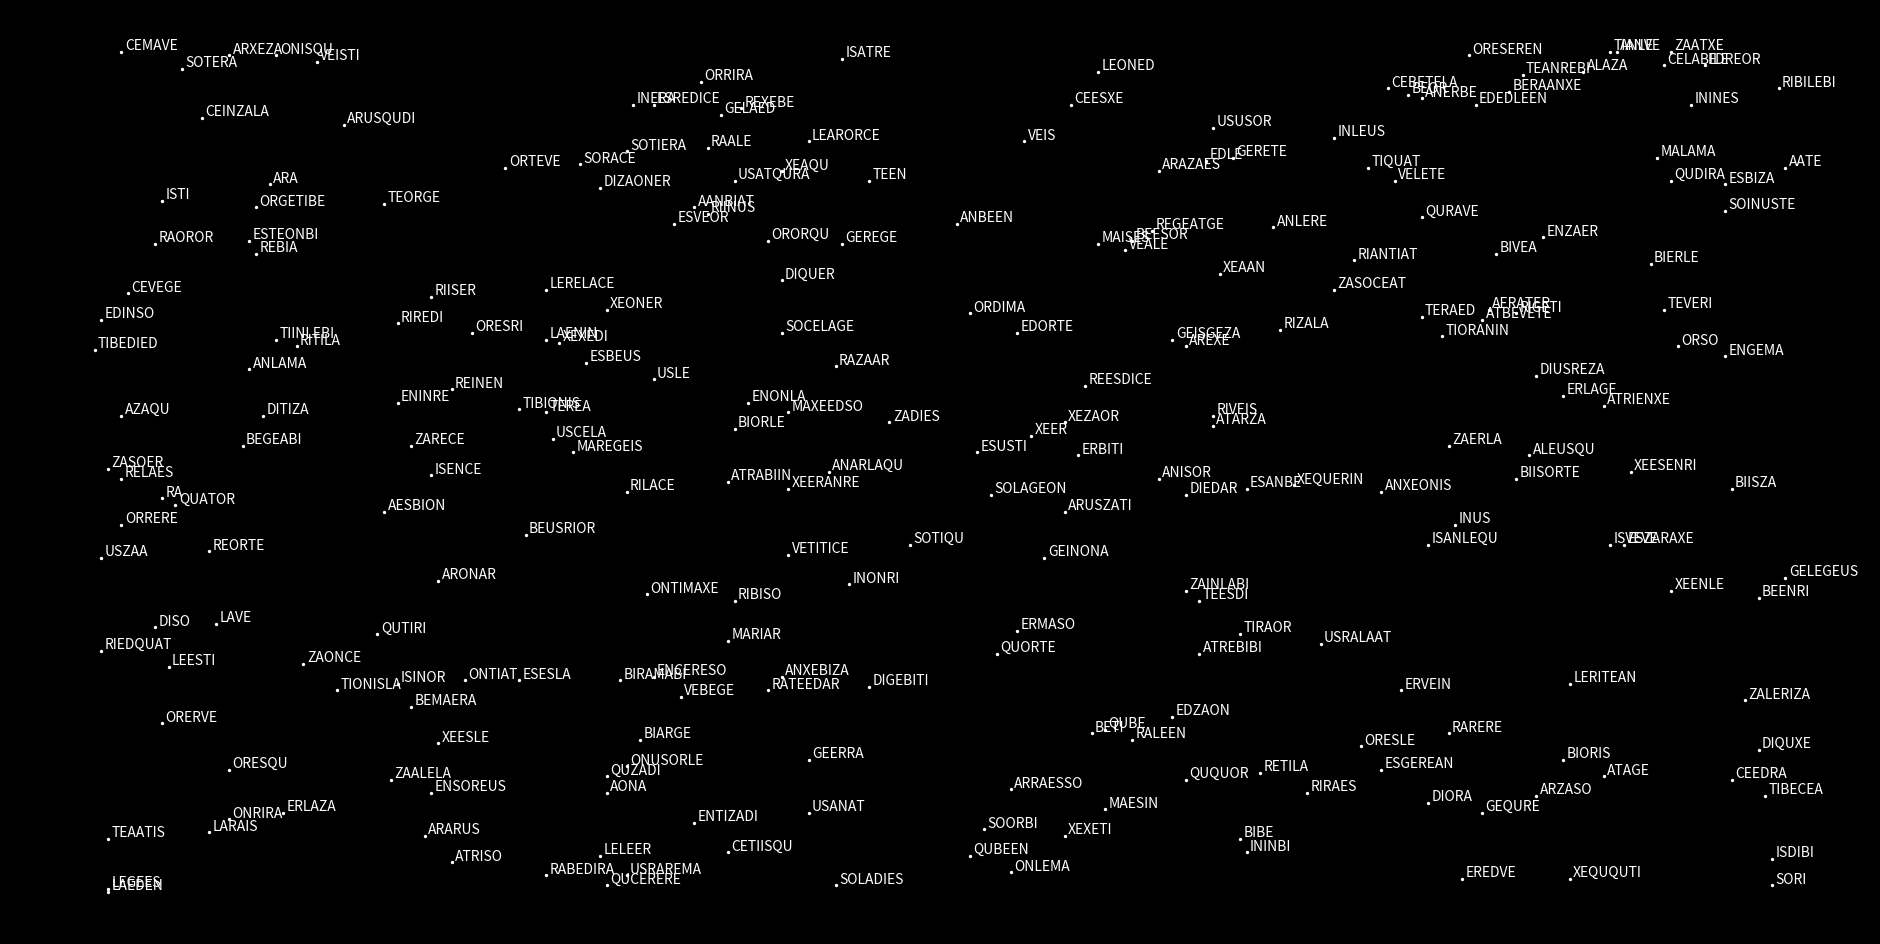

This figure's Python source:
import matplotlib.pyplot as plt
import matplotlib

seed = [0x5A4A, 0x0248, 0xB753]
pairs = '..LEXEGEZACEBISO' \
        'USESARMAINDIREA.' \
        'ERATENBERALAVETI' \
        'EDORQUANTEISRION'

x = list()
y = list()
n = list()


def tweak_seed():
    temp = sum(seed) % 0x10000
    seed[0] = seed[1]
    seed[1] = seed[2]
    seed[2] = temp
    return 2 * ((seed[1] >> 8) & 31)


def generate_system():
    longname_flag = seed[0] & 64
    name = list()
    x_coord = seed[1] >> 8
    y_coord = 255 - seed[0] >> 8

    pairs_num = [tweak_seed() for _ in range(4)]
    if not longname_flag:
        pairs_num.pop()
    for i in pairs_num:
        name.append(pairs[i])
        name.append(pairs[i + 1])

    name = ''.join([ch for ch in name if ch != '.'])
    return x_coord, y_coord, name


def main():
    matplotlib.style.use('dark_background')
    plt.figure(figsize=(24, 12))
    for i in range(256):
        tx, ty, tn = generate_system()
        x.append(tx)
        y.append(ty)
        n.append(tn)

    plt.scatter(x, y, s=2, color='white')
    for i, txt in enumerate(n):
        plt.annotate(txt, (x[i] + 0.5, y[i] + 0.5))

    plt.axis('off')
    plt.show()


if __name__ == '__main__':
    main()
